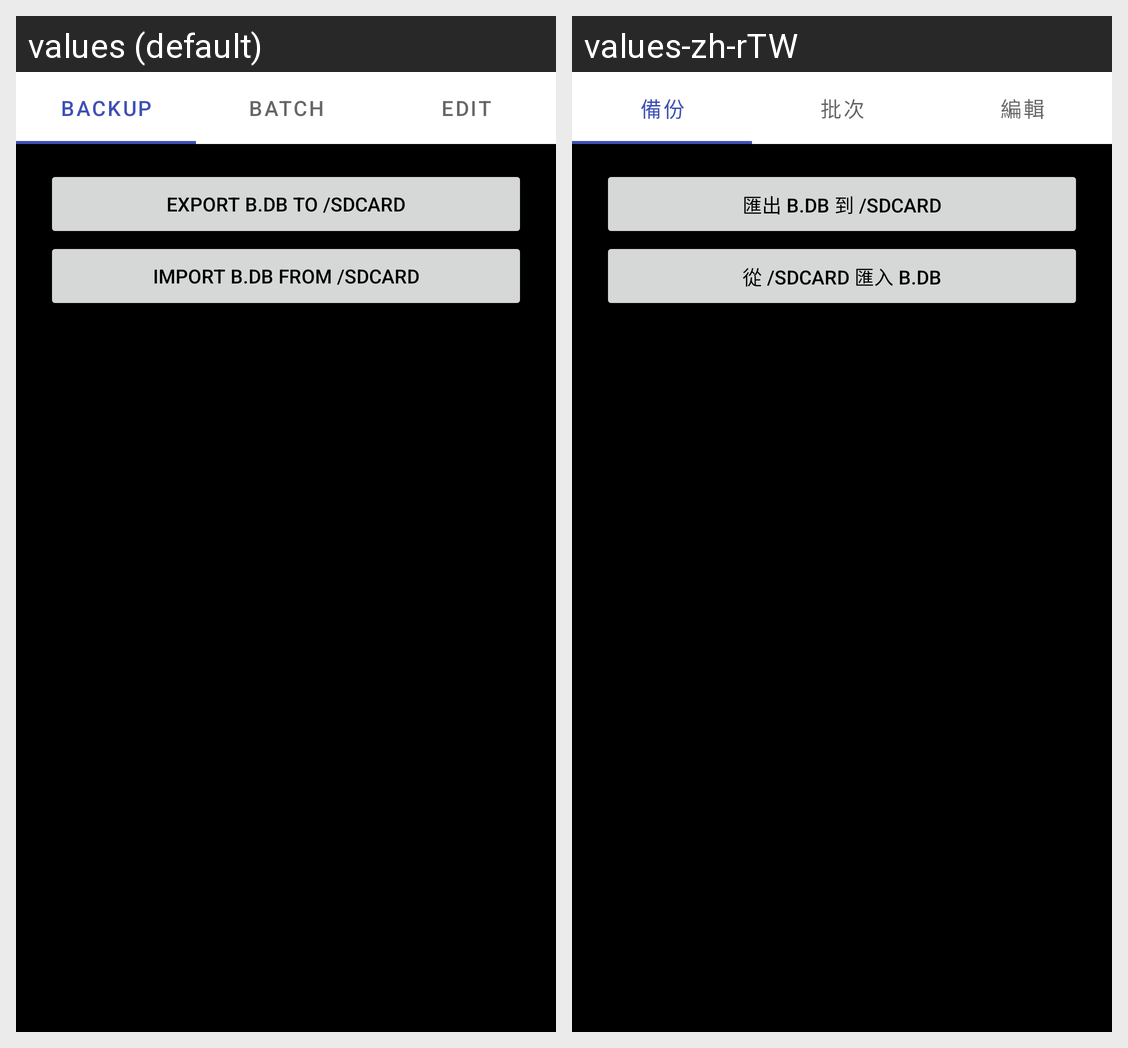

Translations of the strings shown on this Android screen, per locale in the grid:
Android screen res/layout/activity_db_management.xml rendered under 2 locales, left to right: values (default), values-zh-rTW. Device: Nexus 5 (rendered at 1080×1920; each locale shown at half size, 540×960, under a caption strip naming it); theme Theme.Fsime.
Strings drawn on this screen, with the default value and each locale's value (text and hints the layout hard-codes, and strings that could not be matched under every locale, appear in the picture but are not listed):

tab_backup
  values: Backup
  values-zh-rTW: 備份

tab_batch
  values: Batch
  values-zh-rTW: 批次

tab_edit
  values: Edit
  values-zh-rTW: 編輯

label_export_db
  values: Export b.db to /sdcard
  values-zh-rTW: 匯出 b.db 到 /sdcard

label_import_db
  values: Import b.db from /sdcard
  values-zh-rTW: 從 /sdcard 匯入 b.db
